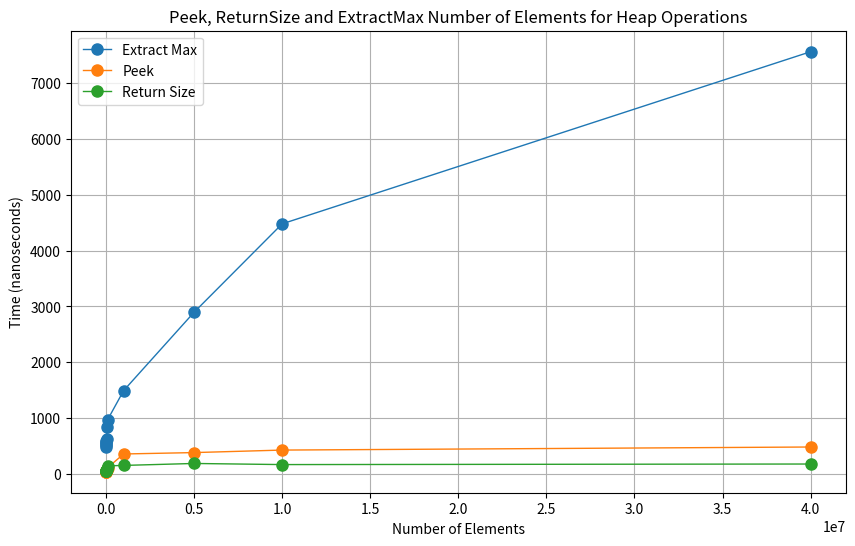

This chart was generated by the following Python code:
import numpy as np
import matplotlib.pyplot as plt

# Dane
num_elements = np.array([5000, 8000, 10000, 16000, 20000, 40000, 60000, 100000, 1000000, 5000000, 10000000 , 40000000])
extract_max_time = np.array([474, 518, 537, 567, 595, 627, 842, 973,1490,2895,4480, 7565])
peek_time = np.array([37, 42, 40, 40, 50, 71, 83, 111, 355, 380, 425, 480])
return_size_time = np.array([44, 46, 41, 46, 47, 80, 94, 142, 150,185,165,175])


# Wykres
plt.figure(figsize=(10, 6))

plt.plot(num_elements, extract_max_time, label='Extract Max', marker='o', markersize=8, linewidth=1)
plt.plot(num_elements, peek_time, label='Peek', marker='o', markersize=8, linewidth=1)
plt.plot(num_elements, return_size_time, label='Return Size', marker='o', markersize=8, linewidth=1)

plt.xlabel('Number of Elements')
plt.ylabel('Time (nanoseconds)')


plt.title('Peek, ReturnSize and ExtractMax Number of Elements for Heap Operations')
plt.legend()
plt.grid(True)

plt.show()
